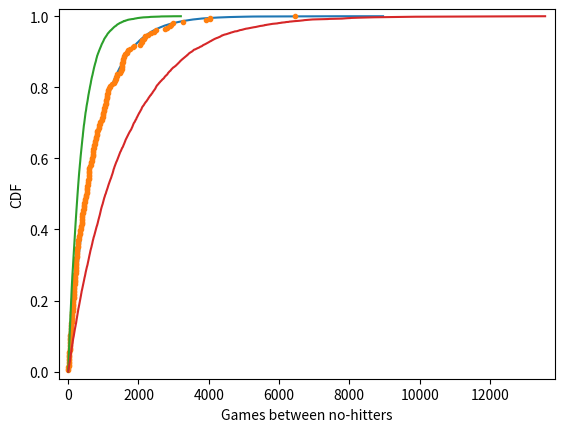

This figure's Python source:
import numpy as np
import pandas as pd
# Seed random number generator

# Import plotting modules
import matplotlib.pyplot as plt
np.random.seed(42)
def ecdf(data):
    """Compute ECDF for a one-dimensional array of measurements."""

    # Number of data points: n

    n = len(data)
    # x-data for the ECDF: x

    x = np.sort(data)
    # y-data for the ECDF: y
    y = np.arange(1,n+1) / n

    return x, y

nohitter_times = np.array([ 843, 1613, 1101,  215,  684,  814,  278,  324,  161,  219,  545,
        715,  966,  624,   29,  450,  107,   20,   91, 1325,  124, 1468,
        104, 1309,  429,   62, 1878, 1104,  123,  251,   93,  188,  983,
        166,   96,  702,   23,  524,   26,  299,   59,   39,   12,    2,
        308, 1114,  813,  887,  645, 2088,   42, 2090,   11,  886, 1665,
       1084, 2900, 2432,  750, 4021, 1070, 1765, 1322,   26,  548, 1525,
         77, 2181, 2752,  127, 2147,  211,   41, 1575,  151,  479,  697,
        557, 2267,  542,  392,   73,  603,  233,  255,  528,  397, 1529,
       1023, 1194,  462,  583,   37,  943,  996,  480, 1497,  717,  224,
        219, 1531,  498,   44,  288,  267,  600,   52,  269, 1086,  386,
        176, 2199,  216,   54,  675, 1243,  463,  650,  171,  327,  110,
        774,  509,    8,  197,  136,   12, 1124,   64,  380,  811,  232,
        192,  731,  715,  226,  605,  539, 1491,  323,  240,  179,  702,
        156,   82, 1397,  354,  778,  603, 1001,  385,  986,  203,  149,
        576,  445,  180, 1403,  252,  675, 1351, 2983, 1568,   45,  899,
       3260, 1025,   31,  100, 2055, 4043,   79,  238, 3931, 2351,  595,
        110,  215,    0,  563,  206,  660,  242,  577,  179,  157,  192,
        192, 1848,  792, 1693,   55,  388,  225, 1134, 1172, 1555,   31,
       1582, 1044,  378, 1687, 2915,  280,  765, 2819,  511, 1521,  745,
       2491,  580, 2072, 6450,  578,  745, 1075, 1103, 1549, 1520,  138,
       1202,  296,  277,  351,  391,  950,  459,   62, 1056, 1128,  139,
        420,   87,   71,  814,  603, 1349,  162, 1027,  783,  326,  101,
        876,  381,  905,  156,  419,  239,  119,  129,  467])
# Compute mean no-hitter time: tau
tau = np.mean(nohitter_times)

# Draw out of an exponential distribution with parameter tau: inter_nohitter_time
inter_nohitter_time = np.random.exponential(tau, 100000)

# Create an ECDF from real data: x, y
x, y = ecdf(nohitter_times)

# Create a CDF from theoretical samples: x_theor, y_theor
x_theor, y_theor = ecdf(inter_nohitter_time)

# Plot the theoretical CDFs
plt.plot(x_theor, y_theor)
plt.plot(x, y, marker='.', linestyle='none')
plt.margins(0.02)
plt.xlabel('Games between no-hitters')
plt.ylabel('CDF')

# Take samples with half tau: samples_half
samples_half =  np.random.exponential(tau/2, 10000)

# Take samples with double tau: samples_double
samples_double = np.random.exponential(tau*2, 10000)

# Generate CDFs from these samples
x_half, y_half = ecdf(samples_half)
x_double, y_double =  ecdf(samples_double)

# Plot these CDFs as lines
_ = plt.plot(x_half, y_half)
_ = plt.plot(x_double, y_double)

# Show the plot
plt.show()